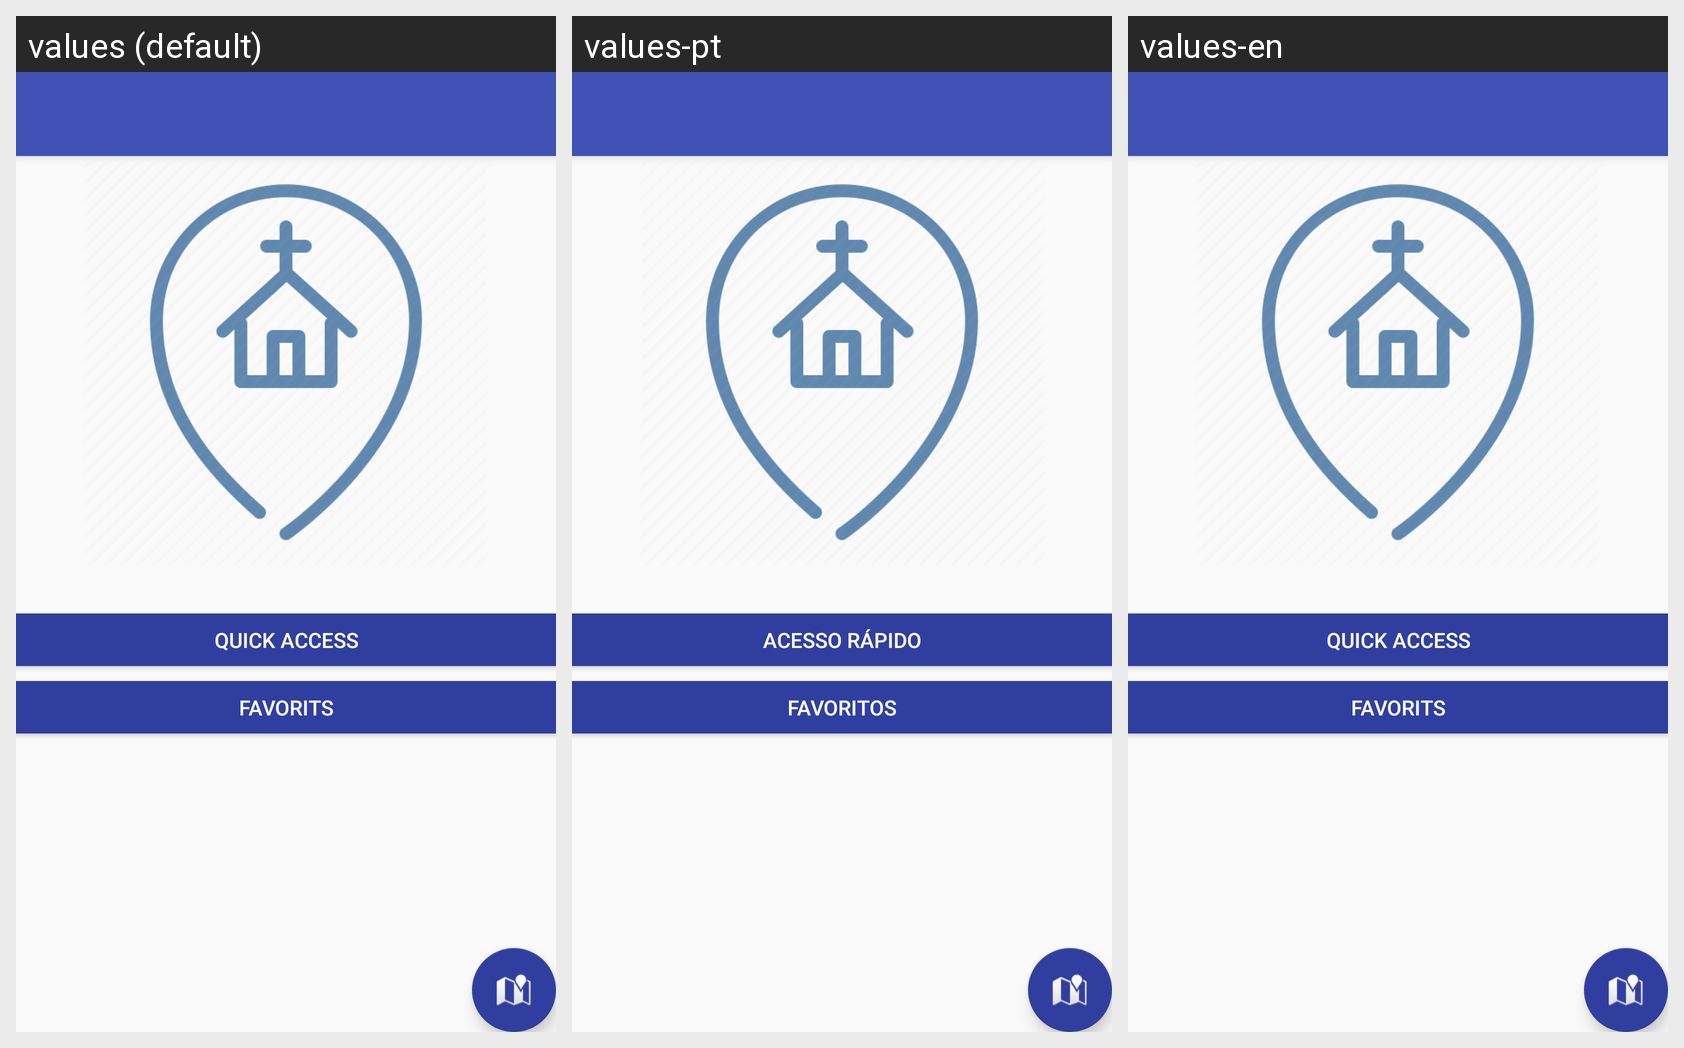

This grid shows one Android layout under several languages. Give, for every string resource on the screen, its name, the default text and each shown locale's text.
Android screen res/layout/activity_gtc__welcome.xml rendered under 3 locales, left to right: values (default), values-pt, values-en. Device: Nexus 5 (rendered at 1080×1920; each locale shown at half size, 540×960, under a caption strip naming it); theme AppTheme.
Strings drawn on this screen, with the default value and each locale's value (text and hints the layout hard-codes, and strings that could not be matched under every locale, appear in the picture but are not listed):

quick_acsess
  values: Quick Access
  values-pt: Acesso Rápido
  values-en: Quick Access  [not translated; the default value is used]

favorits
  values: Favorits
  values-pt: Favoritos
  values-en: Favorits  [not translated; the default value is used]
